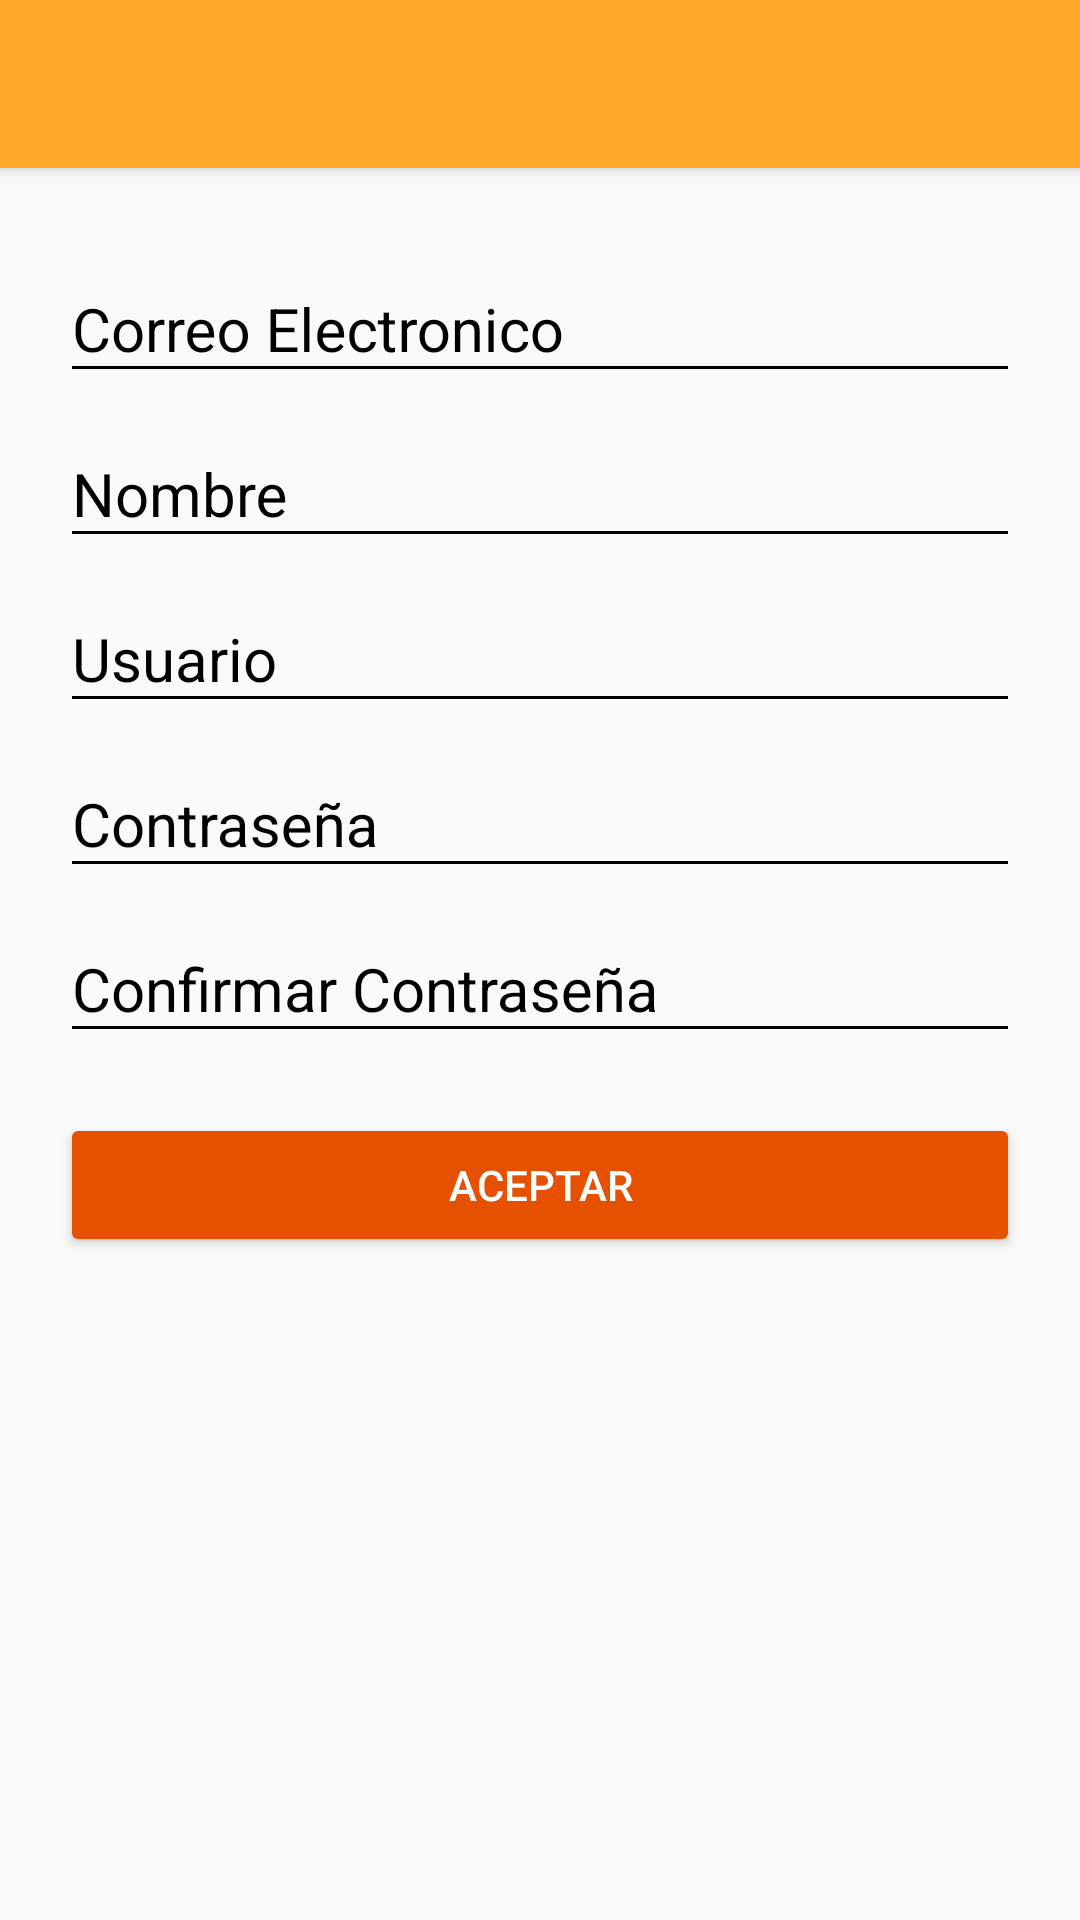

Write the Android layout XML for this screen, with the resource values it uses.
<!-- AndroidManifest.xml: application theme AppTheme -->
<!-- res/layout/activity_create_account.xml -->
<android.support.design.widget.CoordinatorLayout
    xmlns:android="http://schemas.android.com/apk/res/android"
    xmlns:tools="http://schemas.android.com/tools"
    xmlns:app="http://schemas.android.com/apk/res-auto"
    android:id="@+id/activity_create_account"
    android:layout_width="match_parent"
    android:layout_height="match_parent"
    tools:context="com.example.andresteran_i014213.projectofinal_sti.Views.CreateAccountActivity">

    <include layout="@layout/actionbar_toolbar"/>

    <ScrollView
        android:layout_width="match_parent"
        android:layout_height="match_parent"
        android:fillViewport="true"
        app:layout_behavior="@string/appbar_scrolling_view_behavior">
        <LinearLayout

            android:layout_width="match_parent"
            android:layout_height="match_parent"
            android:padding="20dp"
            android:orientation="vertical">


            <android.support.design.widget.TextInputLayout
                android:layout_width="match_parent"
                android:layout_height="wrap_content"
                android:theme="@style/TextLabelAccount">

                <android.support.design.widget.TextInputEditText
                    android:id="@+id/id_account_email"
                    android:layout_width="match_parent"
                    android:layout_height="wrap_content"
                    android:hint="@string/email"
                    android:singleLine="true"/>
            </android.support.design.widget.TextInputLayout>

            <android.support.design.widget.TextInputLayout
                android:layout_width="match_parent"
                android:layout_height="wrap_content"
                android:theme="@style/TextLabelAccount">

                <android.support.design.widget.TextInputEditText
                    android:id="@+id/id_account_name"
                    android:layout_width="match_parent"
                    android:layout_height="wrap_content"
                    android:hint="@string/name"
                    android:singleLine="true"/>
            </android.support.design.widget.TextInputLayout>

            <android.support.design.widget.TextInputLayout
                android:layout_width="match_parent"
                android:layout_height="wrap_content"
                android:theme="@style/TextLabelAccount">

                <android.support.design.widget.TextInputEditText
                    android:id="@+id/id_account_user"
                    android:layout_width="match_parent"
                    android:layout_height="wrap_content"
                    android:hint="@string/user"
                    android:singleLine="true"/>
            </android.support.design.widget.TextInputLayout>

            <android.support.design.widget.TextInputLayout
                android:layout_width="match_parent"
                android:layout_height="wrap_content"
                android:theme="@style/TextLabelAccount">

                <android.support.design.widget.TextInputEditText
                    android:id="@+id/id_account_paswordAcount"
                    android:layout_width="match_parent"
                    android:layout_height="wrap_content"
                    android:hint="@string/password"
                    android:inputType="textPassword"
                    android:singleLine="true"/>
            </android.support.design.widget.TextInputLayout>

            <android.support.design.widget.TextInputLayout
                android:layout_width="match_parent"
                android:layout_height="wrap_content"
                android:theme="@style/TextLabelAccount">

                <android.support.design.widget.TextInputEditText
                    android:id="@+id/id_account_paswordConfirm"
                    android:layout_width="match_parent"
                    android:layout_height="wrap_content"
                    android:inputType="textPassword"
                    android:hint="@string/passwordConfirm"
                    android:singleLine="true"/>
            </android.support.design.widget.TextInputLayout>

            <Button
                android:id="@+id/btn_account"
                android:layout_width="match_parent"
                android:layout_height="wrap_content"
                android:text="@string/txt_accept"
                android:layout_marginTop="20dp"
                android:theme="@style/MyRaisedButton"/>

            <ListView
                android:id="@+id/id_lv_mylist"
                android:layout_width="match_parent"
                android:layout_height="match_parent">
            </ListView>


        </LinearLayout>
    </ScrollView>

</android.support.design.widget.CoordinatorLayout>
<!-- res/layout/actionbar_toolbar.xml (included above) -->
<?xml version="1.0" encoding="utf-8"?>
<android.support.design.widget.AppBarLayout
    xmlns:android="http://schemas.android.com/apk/res/android"
    xmlns:tools="http://schemas.android.com/tools"
    xmlns:app="http://schemas.android.com/apk/res-auto"
    android:layout_height="wrap_content"
    android:layout_width="match_parent">

    <android.support.v7.widget.Toolbar
        android:id="@+id/toolbar"
        android:layout_width="match_parent"
        android:layout_height="wrap_content"
        android:background="@color/colorPrimary"/>

</android.support.design.widget.AppBarLayout>
<!-- resources referenced by this layout -->
<resources>
  <color name="colorPrimary">#FFA726</color>
  <string name="email">Correo Electronico</string>
  <string name="name">Nombre</string>
  <string name="password">Contraseña</string>
  <string name="passwordConfirm">Confirmar Contraseña</string>
  <string name="txt_accept">Aceptar</string>
  <string name="user">Usuario</string>
  <style name="MyRaisedButton" parent="Theme.AppCompat.Light">
          <item name="android:textColor">@color/colorText</item>
          <item name="colorControlHighlight">@color/colorPrimary</item>
          <item name="colorButtonNormal">@color/colorPrimaryDark</item>
      </style>
  <style name="TextLabelAccount" parent="TextAppearance.AppCompat">
          <item name="android:textColorHint">@color/colorTexAccount</item>
          <item name="android:textSize">20dp</item>
          <item name="colorAccent">@color/colorTexAccount</item>
          <item name="colorControlNormal">@color/colorTexAccount</item>
          <item name="colorControlActivated">@color/colorTexAccount</item>
      </style>
      -
  <style name="AppTheme" parent="Theme.AppCompat.Light.NoActionBar">
          
          <item name="colorPrimary">@color/colorPrimary</item>
          <item name="colorPrimaryDark">@color/colorPrimaryDark</item>
          <item name="colorAccent">@color/colorAccent</item>
      </style>
  <color name="colorText">#FFFFFF</color>
  <color name="colorPrimaryDark">#E65100</color>
  <color name="colorTexAccount">#000000</color>
  <color name="colorAccent">#2196F3</color>
</resources>
